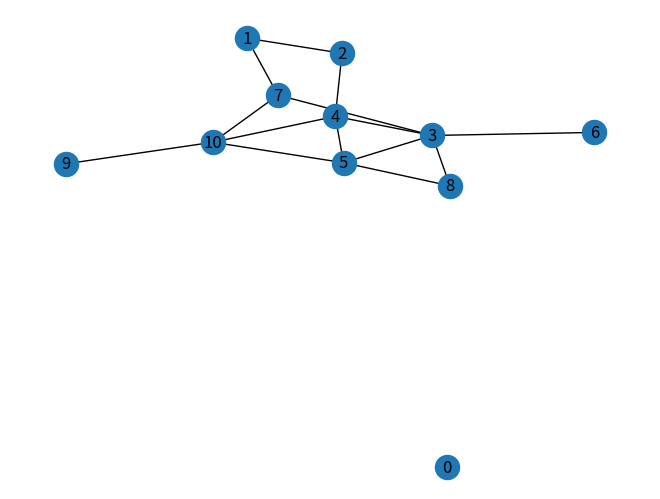

Write the Python code that produced this figure.
import numpy as np
import random as rn
import networkx as nx
import matplotlib.pyplot as plt

# P-Complete Approximation Problems, Sahni & Gonzales 1976

# For the time being will stay true to their naming conventions, may change
# later on

# (Step 2)
def Step2(G, SET, WT, j):
    for edge in G.edges(j):
        m = edge[1]
        if SET[m] != 0:
            WT[SET[m]-1] = WT[SET[m]-1] + 1
    return WT

# (Step 3)
def Step3(WT, dj):
    upper = min(dj+1,2)
    domain = list(range(0, upper))
    mini = WT[0]
    mindex = 0
    for i in domain:
        if WT[i] < mini:
            mini = WT[i]
            mindex = i
    return mindex

# (Step 4)
def Step4(SET,j,i):
    SET[j] = i

# (Step 5)
def Step5(G, SET, WT, SOL, j, i):
    for edge in G.edges(j):
        m = edge[1]
        if SET[m] == 0:
            continue
        if SET[m] != i+1:
            SOL = SOL + 1
        WT[SET[m]-1] = 0
    return WT, SOL

# (Step 6) Starting with the stuff from Step 1

# Generate random instance of the problem
n = rn.randint(10,12)
m = rn.randint(n,2*n)
G = nx.gnm_random_graph(n,m)

# Initial Values (Step 1)
WT = [0,0]
#SET = np.concatenate((np.array(range(1,3)), np.zeros(n-2)))
SET = [1,2] + ((n-2)*[0])
SOL = G.number_of_edges()
edgelist = list(G.edges())
SOL = edgelist.count((0,1))
j = 2

while j < n:
    WT = Step2(G, SET, WT, j)
    dj = G.degree(j)
    i = Step3(WT,dj)
    SET[j] = i+1
    WT, SOL = Step5(G, SET, WT, SOL, j, i)
    j = j + 1

set1 = [i for i in range(0,len(SET)) if SET[i]==1]
set2 = [i for i in range(0,len(SET)) if SET[i]==2]

print("Sets are:", set1, set2)
print("Value of the cut is:", SOL)
nx.draw(G, with_labels=True)
plt.show()
